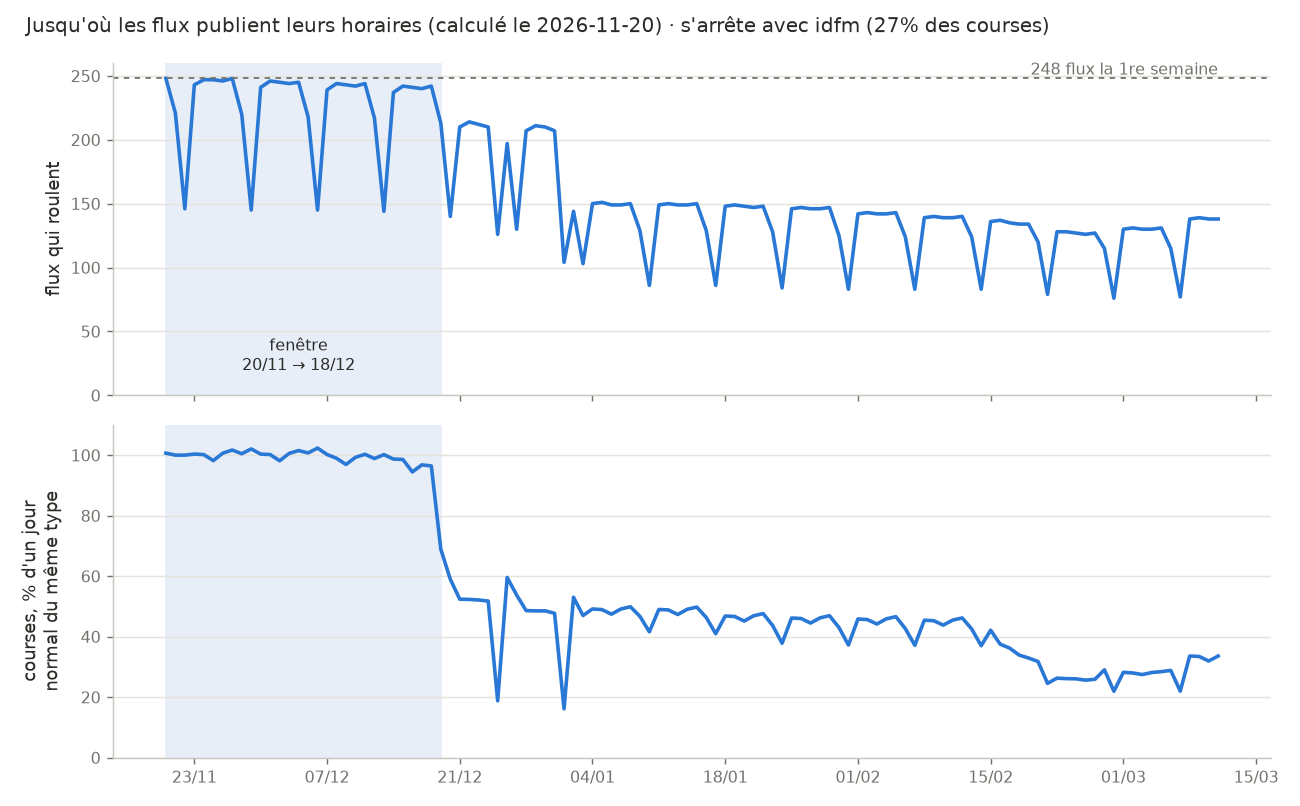

Source data for this figure (header and first rows):
feed_id, first_day, last_day, first_week_trips, share
2-alpes, 2026-11-20, 2026-11-27, 60, 2e-05
tignes, 2026-11-20, 2026-11-27, 1087, 0.00033
pastel, 2026-11-20, 2026-12-03, 2885, 0.00087
bourg-saint-maurice, 2026-11-20, 2026-12-04, 533, 0.00016
trenitalia-france, 2026-11-20, 2026-12-11, 174, 5e-05
pays-de-gex, 2026-11-20, 2026-12-12, 4524, 0.00136
idfm, 2026-11-20, 2026-12-18, 892334, 0.2682
lila-presqu-ile, 2026-11-20, 2026-12-18, 2440, 0.00073
tiva, 2026-11-20, 2026-12-18, 35, 1e-05
le-met, 2026-11-20, 2026-12-19, 16560, 0.00498
tic-interurbain, 2026-11-20, 2026-12-19, 944, 0.00028
amp-bus-de-l-etang, 2026-11-20, 2026-12-20, 7810, 0.00235
amp-libebus, 2026-11-20, 2026-12-20, 6154, 0.00185
beemob, 2026-11-20, 2026-12-20, 5047, 0.00152
bibus, 2026-11-20, 2026-12-20, 14232, 0.00428
envibus, 2026-11-20, 2026-12-20, 7189, 0.00216
start, 2026-11-20, 2026-12-20, 4372, 0.00131
stas, 2026-11-20, 2026-12-20, 24678, 0.00742
tic, 2026-11-20, 2026-12-20, 3314, 0.001
tisseo, 2026-11-20, 2026-12-22, 76814, 0.02308
sibra, 2026-11-20, 2026-12-27, 10808, 0.00325
star, 2026-11-20, 2026-12-27, 37083, 0.01114
corsica-ferries, 2026-11-20, 2026-12-30, 56, 2e-05
mont-bus, 2026-11-20, 2026-12-30, 36, 1e-05
3cma, 2026-11-20, 2026-12-31, 690, 0.00021
aeroport-de-lille, 2026-11-20, 2026-12-31, 238, 7e-05
amp-bus-de-la-cote-bleue, 2026-11-20, 2026-12-31, 288, 9e-05
amp-bus-de-la-marcouline, 2026-11-20, 2026-12-31, 777, 0.00023
amp-ciotabus, 2026-11-20, 2026-12-31, 2495, 0.00075
amp-frioul-if-express, 2026-11-20, 2026-12-31, 168, 5e-05
axo, 2026-11-20, 2026-12-31, 2867, 0.00086
cherpa, 2026-11-20, 2026-12-31, 110, 3e-05
corolis, 2026-11-20, 2026-12-31, 2835, 0.00085
corolis-interurbain, 2026-11-20, 2026-12-31, 869, 0.00026
cote-bus, 2026-11-20, 2026-12-31, 946, 0.00028
dinamo, 2026-11-20, 2026-12-31, 782, 0.00024
dk-bus, 2026-11-20, 2026-12-31, 9647, 0.0029
elios, 2026-11-20, 2026-12-31, 964, 0.00029
elsa, 2026-11-20, 2026-12-31, 692, 0.00021
fablio, 2026-11-20, 2026-12-31, 1308, 0.00039
fil-bus, 2026-11-20, 2026-12-31, 59, 2e-05
intercom, 2026-11-20, 2026-12-31, 1428, 0.00043
l-agglo-en-bus, 2026-11-20, 2026-12-31, 2613, 0.00079
le-bus-clermontois, 2026-11-20, 2026-12-31, 452, 0.00014
lib-bus, 2026-11-20, 2026-12-31, 720, 0.00022
libea-navettes, 2026-11-20, 2026-12-31, 474, 0.00014
libellule, 2026-11-20, 2026-12-31, 148, 4e-05
libellus, 2026-11-20, 2026-12-31, 2662, 0.0008
m-tag, 2026-11-20, 2026-12-31, 32299, 0.00971
may-bus, 2026-11-20, 2026-12-31, 118, 4e-05
mio, 2026-11-20, 2026-12-31, 441, 0.00013
mobi, 2026-11-20, 2026-12-31, 940, 0.00028
mont-en-bus, 2026-11-20, 2026-12-31, 178, 5e-05
muvistrada, 2026-11-20, 2026-12-31, 5395, 0.00162
nav-esapce, 2026-11-20, 2026-12-31, 45, 1e-05
neobus, 2026-11-20, 2026-12-31, 20, 1e-05
orizo, 2026-11-20, 2026-12-31, 13705, 0.00412
palmbus, 2026-11-20, 2026-12-31, 10722, 0.00322
papillon, 2026-11-20, 2026-12-31, 66, 2e-05
passthelle-bus, 2026-11-20, 2026-12-31, 194, 6e-05
... 191 more rows
